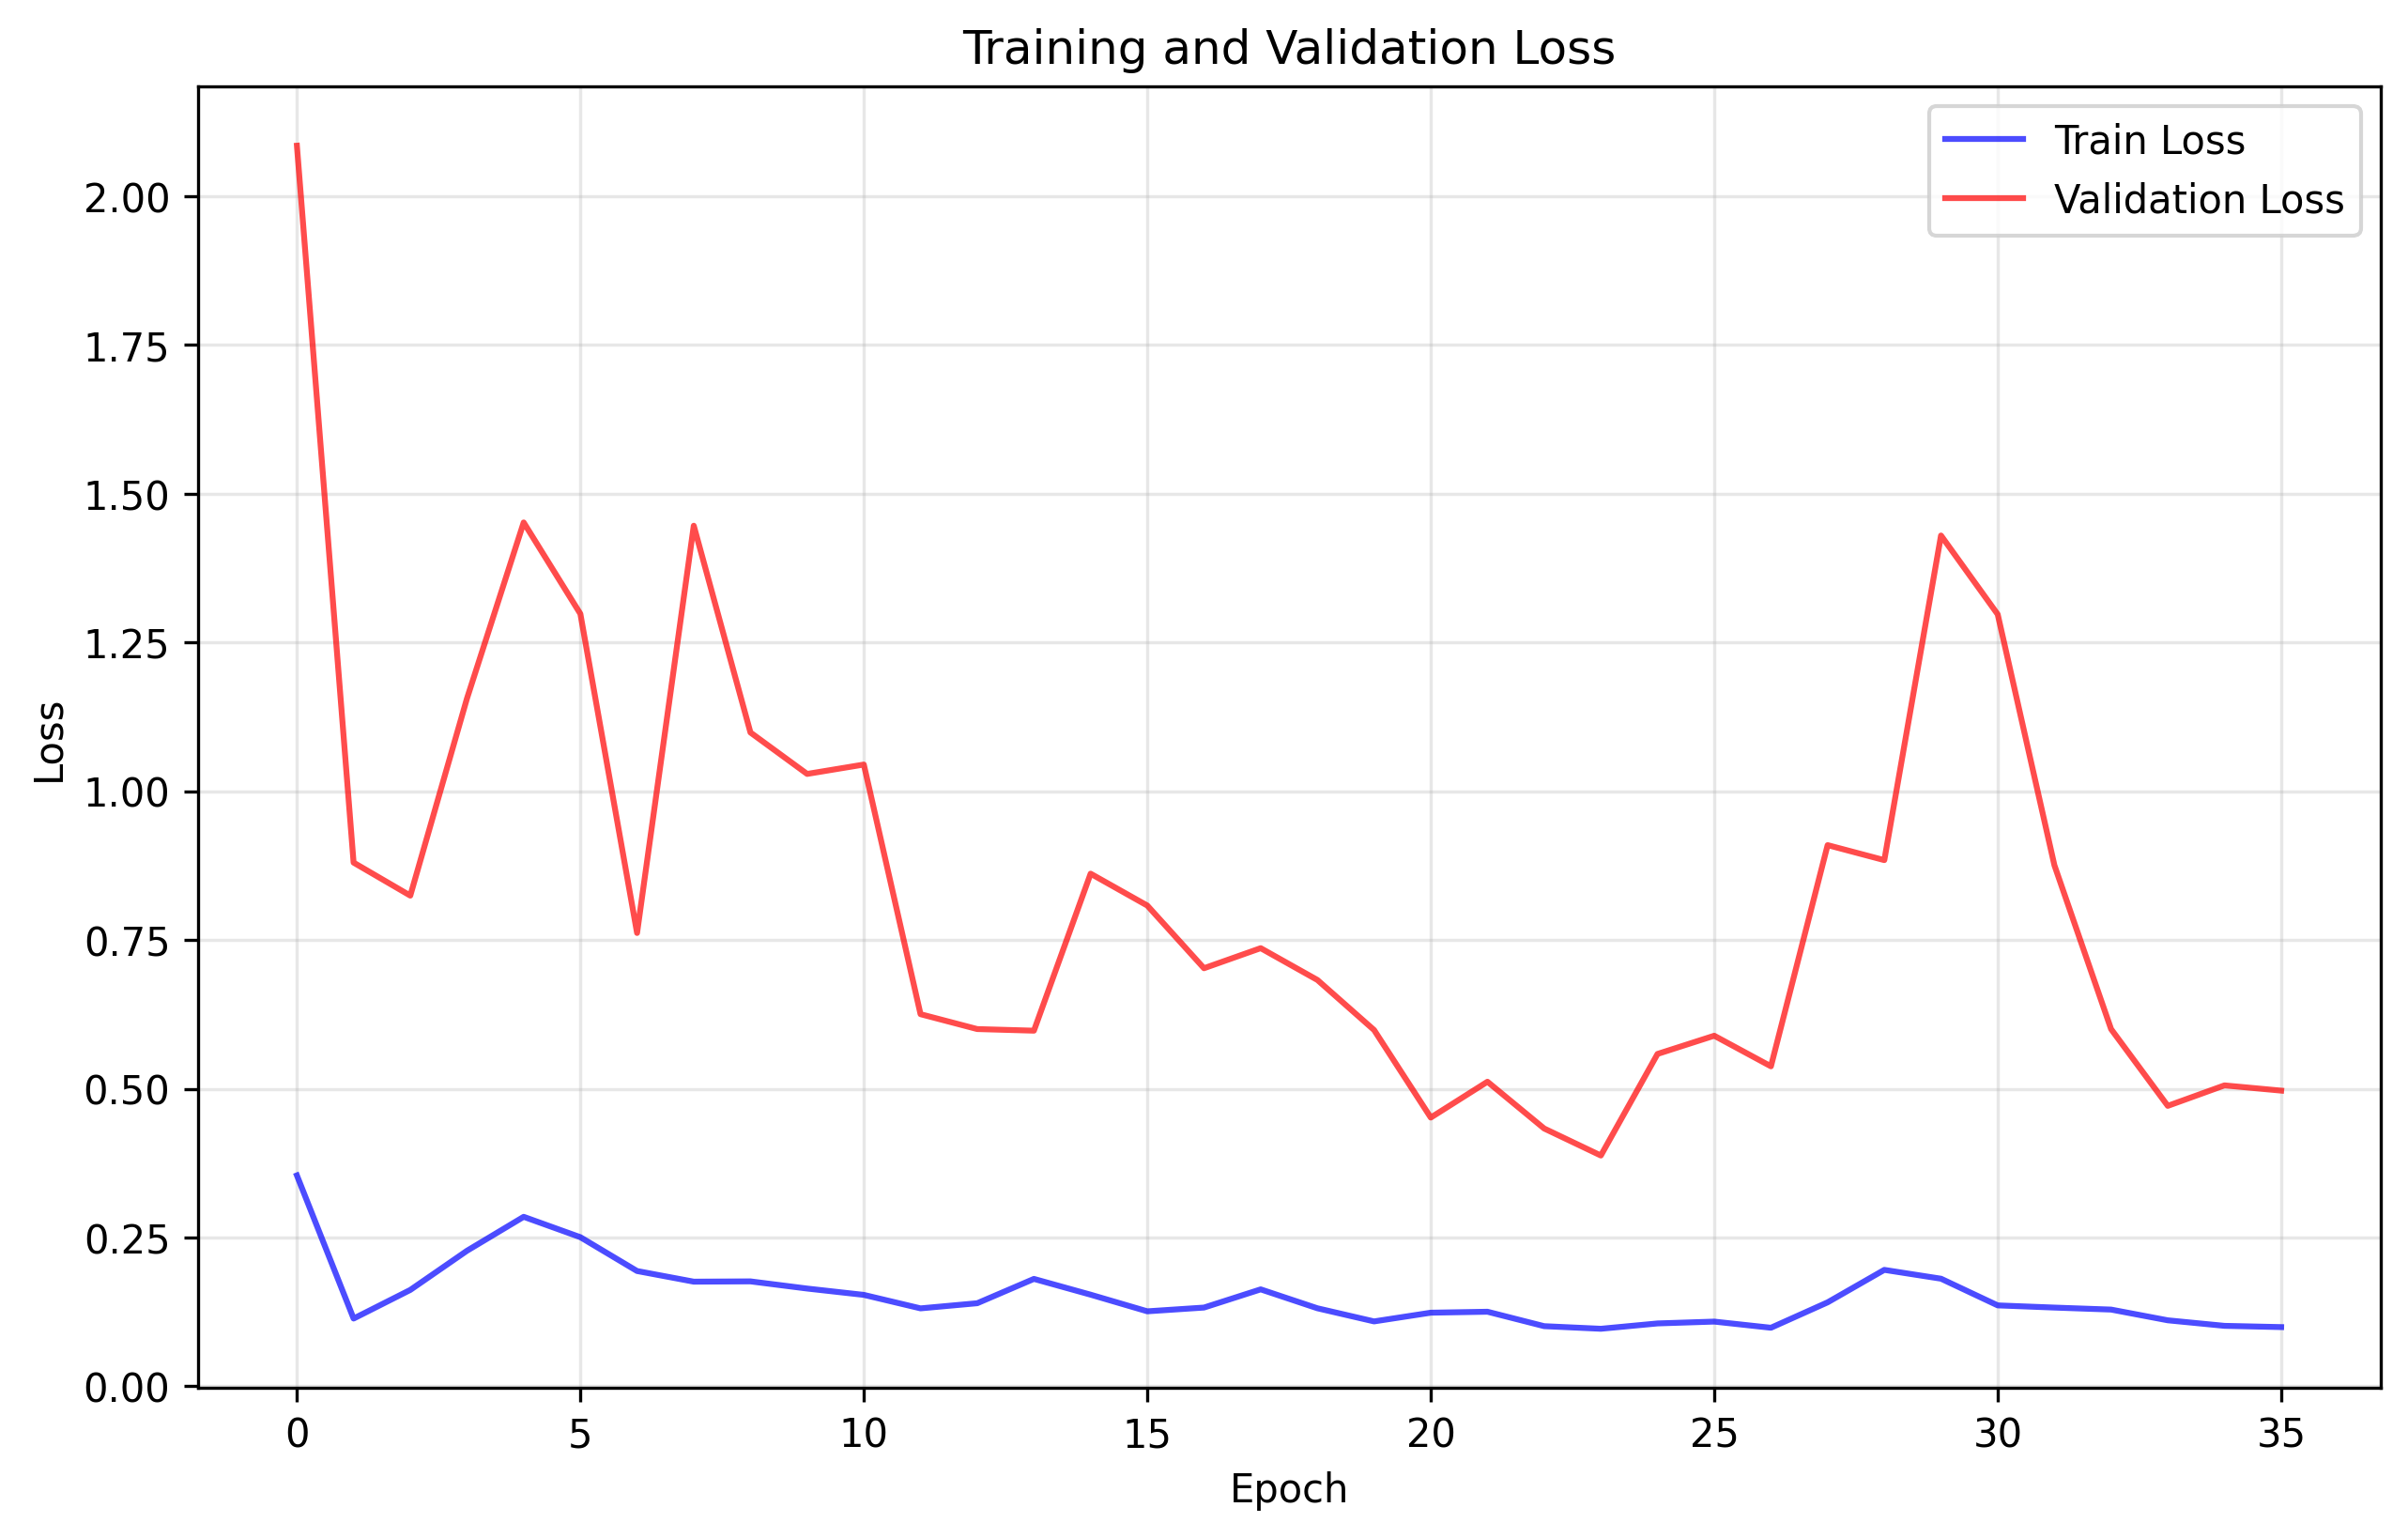

The data file committed next to this chart (first rows):
train_loss, val_loss
0.3544, 2.085
0.1139, 0.88
0.162, 0.8245
0.2278, 1.156
0.2849, 1.451
0.2506, 1.298
0.1938, 0.7617
0.1759, 1.446
0.1764, 1.099
0.1643, 1.029
0.1537, 1.045
0.131, 0.6253
0.1397, 0.6003
0.1805, 0.5976
0.154, 0.8614
0.1261, 0.8078
0.1324, 0.7025
0.163, 0.7362
0.1312, 0.6828
0.1091, 0.5987
0.1238, 0.4516
0.1254, 0.5118
0.1011, 0.4332
0.09674, 0.3878
0.1057, 0.5585
0.1088, 0.5891
0.09845, 0.5377
0.1411, 0.9094
0.1957, 0.8841
0.1809, 1.43
0.136, 1.297
0.1324, 0.8756
0.129, 0.6002
0.111, 0.4713
0.1017, 0.5057
0.09955, 0.4969
